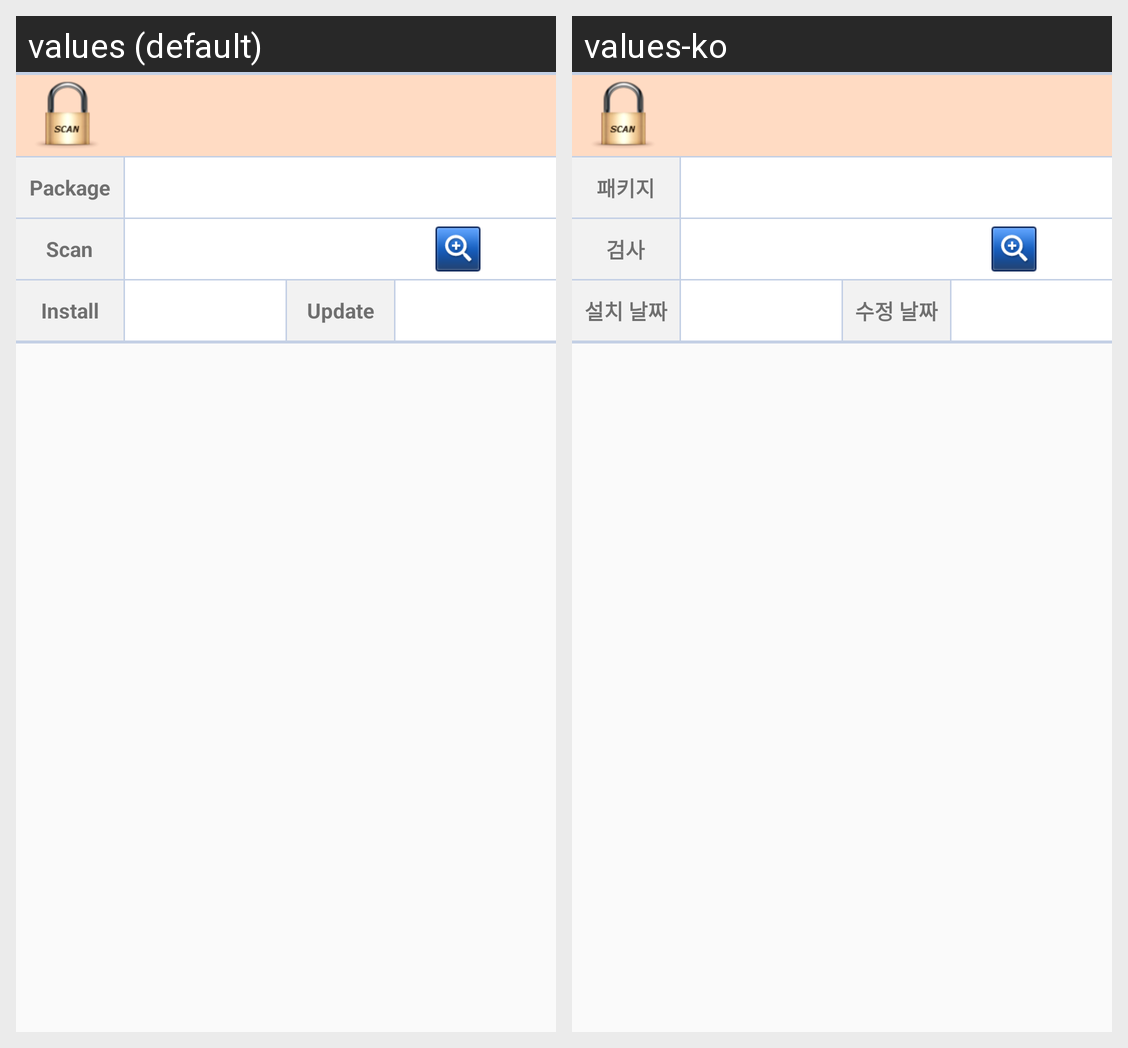

The same Android screen rendered under two of its app's locales, left to right. List the strings drawn on it with the default value and each locale's translation.
Android screen res/layout/app_system_list_item.xml rendered under 2 locales, left to right: values (default), values-ko. Device: Nexus 5 (rendered at 1080×1920; each locale shown at half size, 540×960, under a caption strip naming it); theme AppTheme.
Strings drawn on this screen, with the default value and each locale's value (text and hints the layout hard-codes, and strings that could not be matched under every locale, appear in the picture but are not listed):

packagelabel
  values: Package
  values-ko: 패키지

scan
  values: Scan
  values-ko: 검사

install
  values: Install
  values-ko: 설치 날짜

update
  values: Update
  values-ko: 수정 날짜
